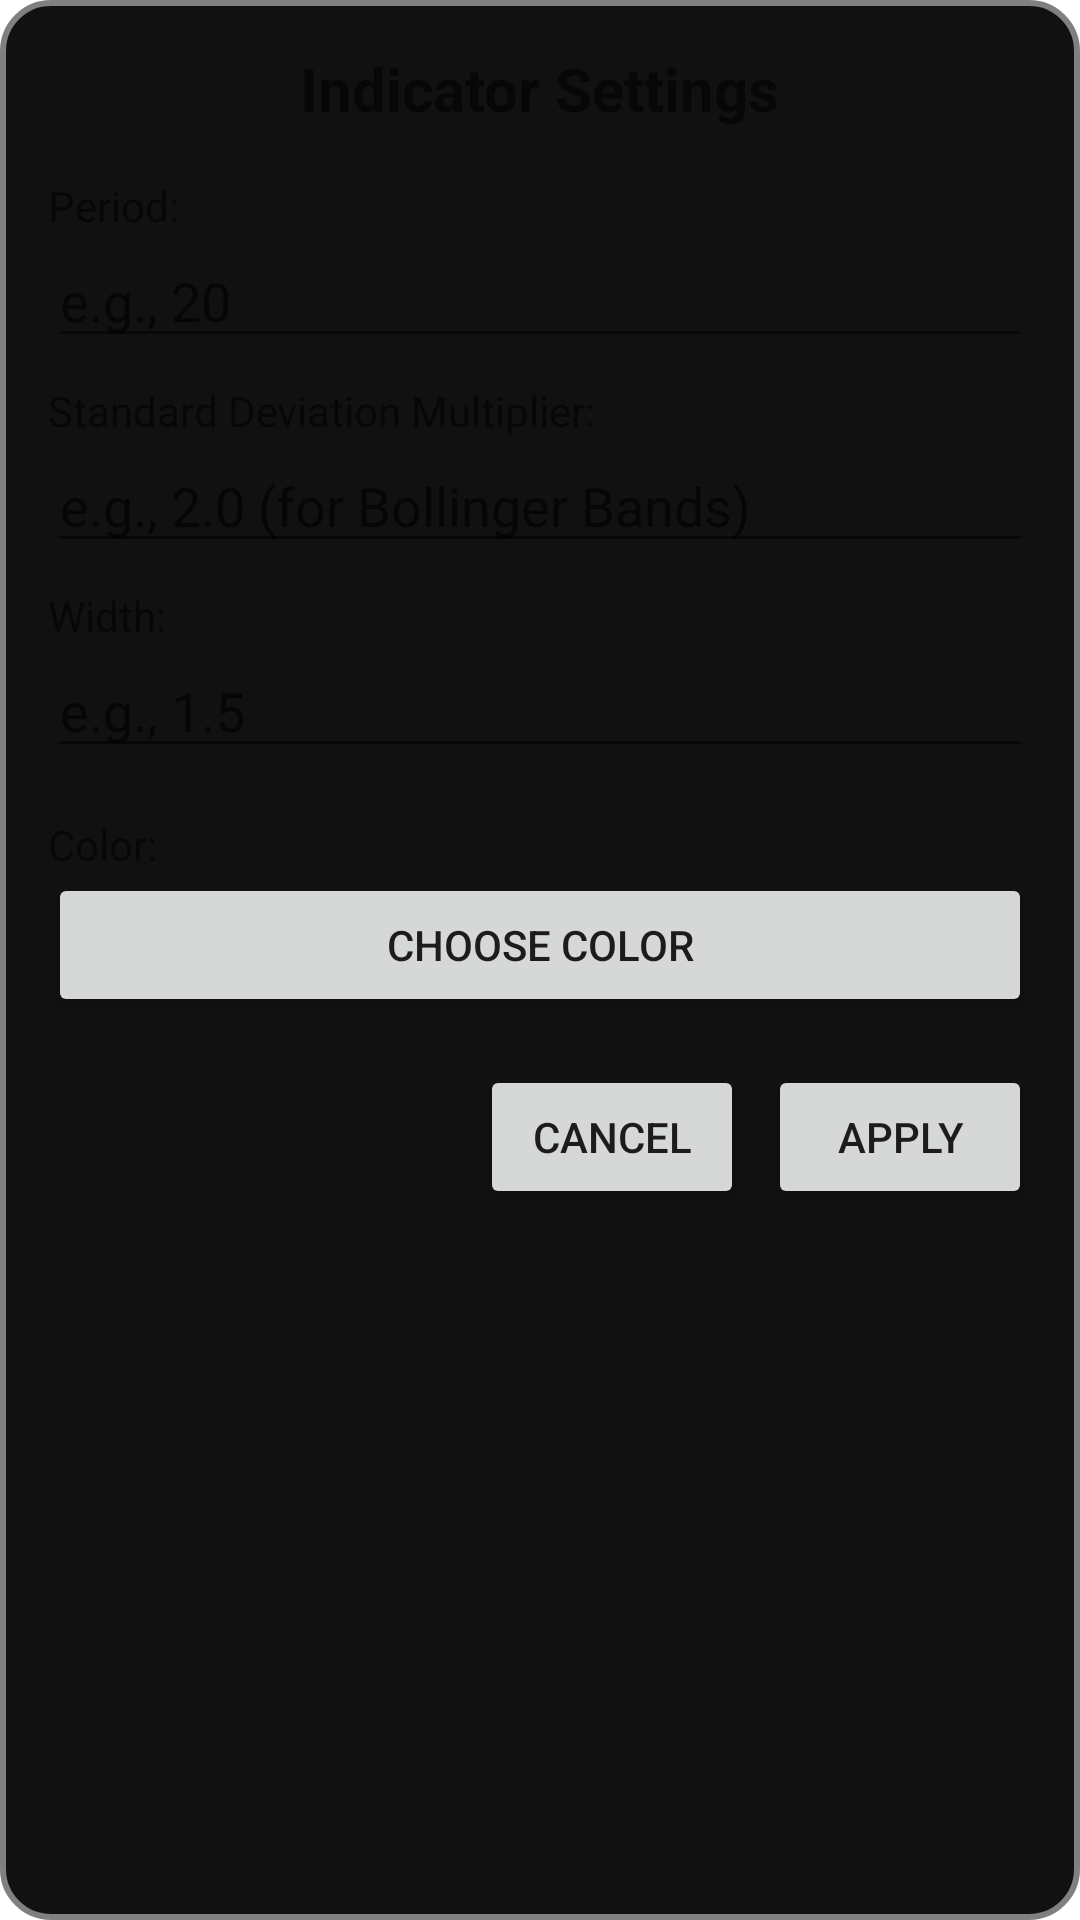

Android layout source for this screen:
<!-- AndroidManifest.xml: application theme Theme.GutApp -->
<!-- res/layout/popup_indicator_settings.xml -->
<?xml version="1.0" encoding="utf-8"?>
<LinearLayout xmlns:android="http://schemas.android.com/apk/res/android"
    android:layout_width="match_parent"
    android:layout_height="wrap_content"
    android:orientation="vertical"
    android:padding="16dp"
    android:background="@drawable/rounded_dialog_background"> 

    <TextView
        android:id="@+id/dialog_title"
        android:layout_width="wrap_content"
        android:layout_height="wrap_content"
        android:layout_gravity="center_horizontal"
        android:textStyle="bold"
        android:textSize="20sp"
        android:layout_marginBottom="16dp"
        android:text="Indicator Settings" /> 



    <TextView
        android:layout_width="wrap_content"
        android:layout_height="wrap_content"
        android:text="Period:" />

    <EditText
        android:id="@+id/edit_text_period"
        android:layout_width="match_parent"
        android:layout_height="wrap_content"
        android:layout_marginBottom="8dp"
        android:hint="e.g., 20"
        android:inputType="number" />

    <TextView
        android:id="@+id/text_std_dev_multiplier"
        android:layout_width="wrap_content"
        android:layout_height="wrap_content"
        android:text="Standard Deviation Multiplier:" />

    <EditText
        android:id="@+id/edit_text_std_dev_multiplier"
        android:layout_width="match_parent"
        android:layout_height="wrap_content"
        android:layout_marginBottom="8dp"
        android:hint="e.g., 2.0 (for Bollinger Bands)"
        android:inputType="numberDecimal" />

    <TextView
        android:layout_width="wrap_content"
        android:layout_height="wrap_content"
        android:text="Width:" />

    <EditText
        android:id="@+id/edit_text_width"
        android:layout_width="match_parent"
        android:layout_height="wrap_content"
        android:layout_marginBottom="16dp"
        android:hint="e.g., 1.5"
        android:inputType="numberDecimal" />

    <TextView
        android:layout_width="wrap_content"
        android:layout_height="wrap_content"
        android:text="Color:" />

    <Button
        android:id="@+id/button_color_picker"
        android:layout_width="match_parent"
        android:layout_height="wrap_content"
        android:layout_marginBottom="16dp"
        android:text="Choose Color" />

    <LinearLayout
        android:layout_width="match_parent"
        android:layout_height="wrap_content"
        android:orientation="horizontal"
        android:gravity="end">

        <Button
            android:id="@+id/button_cancel"
            android:layout_width="wrap_content"
            android:layout_height="wrap_content"
            android:layout_marginEnd="8dp"
            android:text="Cancel" />

        <Button
            android:id="@+id/button_apply"
            android:layout_width="wrap_content"
            android:layout_height="wrap_content"
            android:text="Apply" />
    </LinearLayout>

</LinearLayout>
<!-- resources referenced by this layout -->
<resources>
  <!-- drawable rounded_dialog_background (drawable) -->
  <?xml version="1.0" encoding="utf-8"?>
  <shape xmlns:android="http://schemas.android.com/apk/res/android">
      <solid android:color="@color/default_bg"/> 
      <corners android:radius="16dp"/> 
      <stroke android:width="2dp" android:color="#808080"/> 
  </shape>
  <style name="Theme.GutApp" parent="Theme.MaterialComponents.DayNight.DarkActionBar">
          
          <item name="colorPrimary">@color/purple_500</item>
          <item name="colorPrimaryVariant">@color/purple_700</item>
          <item name="colorOnPrimary">@color/white</item>
          
          <item name="colorSecondary">@color/teal_200</item>
          <item name="colorSecondaryVariant">@color/teal_700</item>
          <item name="colorOnSecondary">@color/black</item>
          
          <item name="android:statusBarColor">?attr/colorPrimaryVariant</item>
          
      </style>
  <color name="default_bg">#121111</color>
  <color name="purple_700">#FF3700B3</color>
  <color name="white">#FFFFFFFF</color>
  <color name="teal_200">#FF03DAC5</color>
  <color name="teal_700">#FF018786</color>
  <color name="black">#FF000000</color>
  <!-- not gathered from this repository: default colours our renderer supplied (Android Studio template values) -->
  <color name="purple_500">#FF6200EE</color>
</resources>
